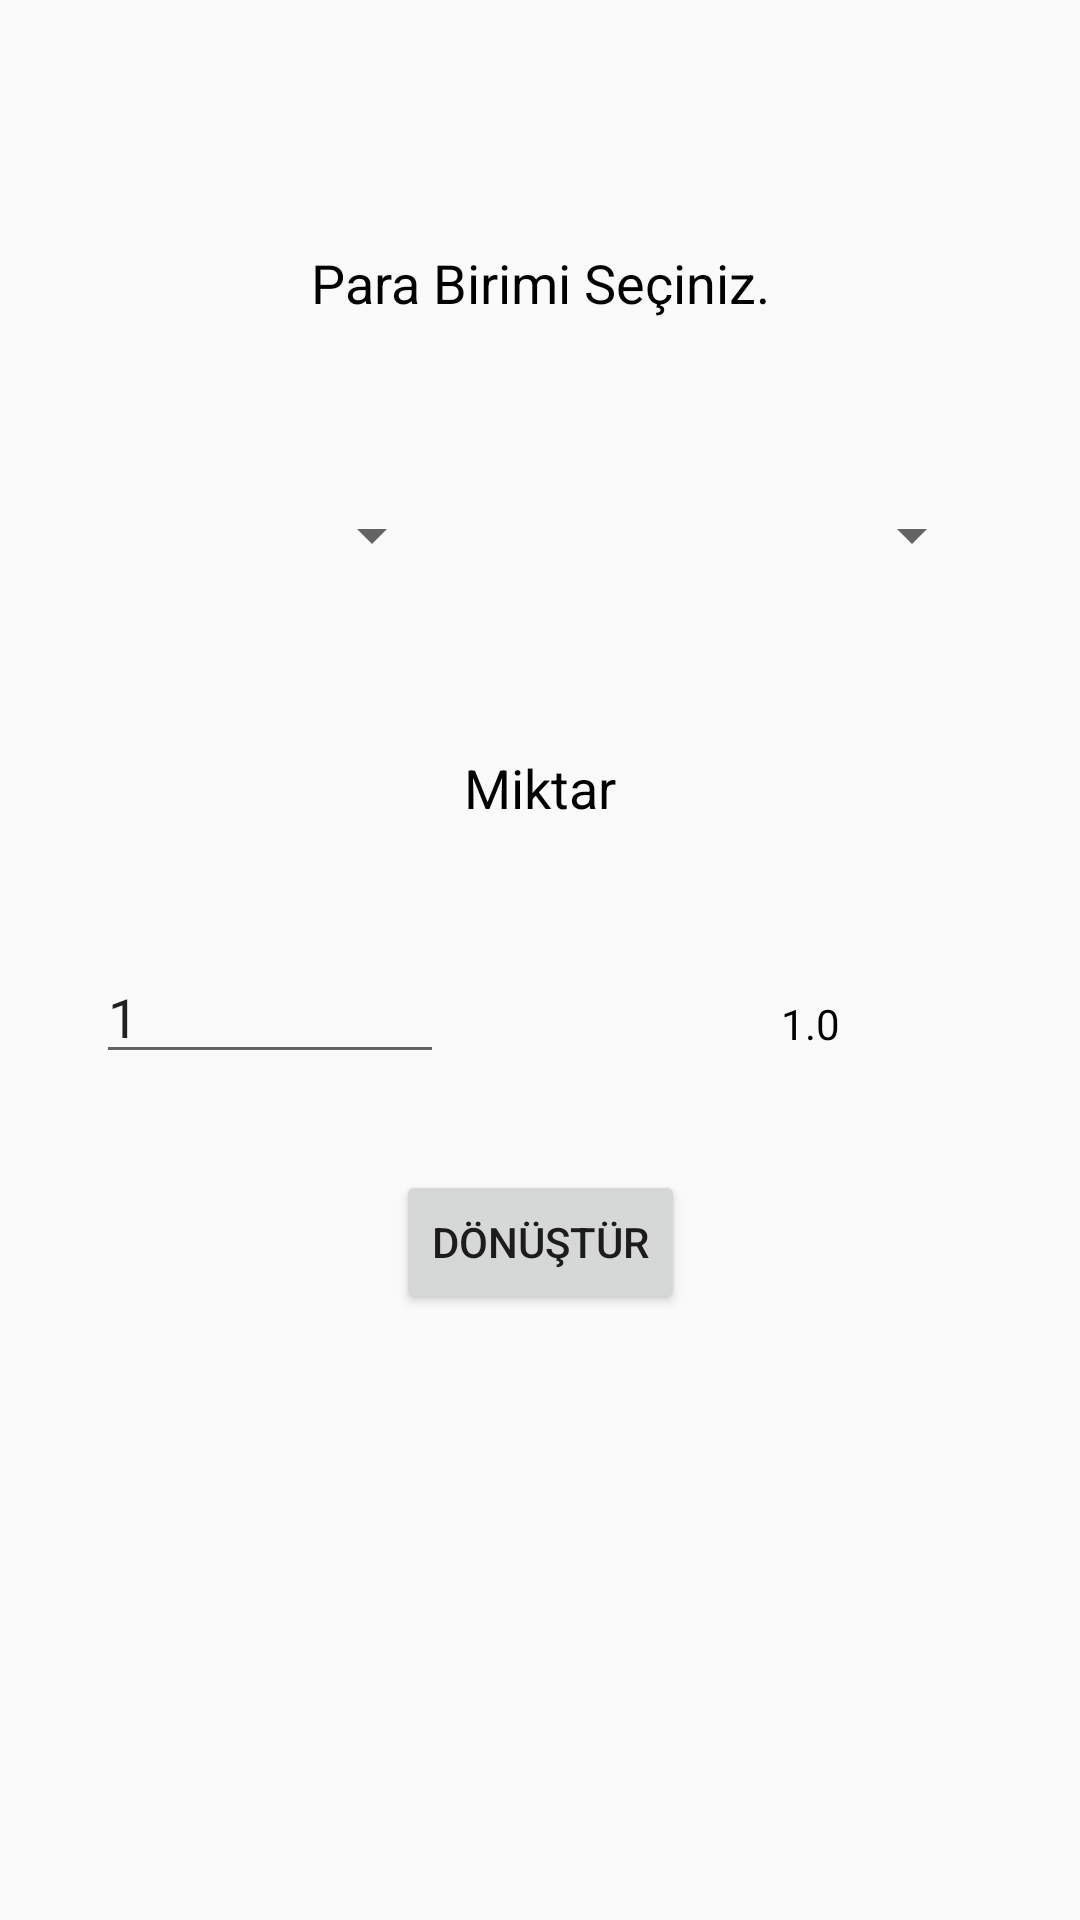

The Android layout XML behind this screen, and the referenced resources:
<!-- AndroidManifest.xml: application theme AppTheme.NoTitleBar -->
<!-- res/layout/fragment_exchange.xml -->
<?xml version="1.0" encoding="utf-8"?>
<androidx.constraintlayout.widget.ConstraintLayout xmlns:android="http://schemas.android.com/apk/res/android"
    xmlns:app="http://schemas.android.com/apk/res-auto"
    xmlns:tools="http://schemas.android.com/tools"
    android:id="@+id/linearLayout4"
    android:layout_width="match_parent"
    android:layout_height="match_parent"
    tools:context=".ui.exchange.ExchangeFragment">

    <TextView
        android:id="@+id/textView5"
        android:layout_width="wrap_content"
        android:layout_height="wrap_content"
        android:layout_marginTop="72dp"
        android:paddingTop="10dp"
        android:paddingBottom="10dp"
        android:text="Para Birimi Seçiniz."
        android:textAlignment="center"
        android:textColor="#000000"
        android:textSize="18sp"
        app:layout_constraintEnd_toEndOf="parent"
        app:layout_constraintStart_toStartOf="parent"
        app:layout_constraintTop_toTopOf="parent" />

    <Spinner
        android:id="@+id/spinnerCurrent"
        android:layout_width="0dp"
        android:layout_height="wrap_content"
        android:layout_marginStart="32dp"
        android:layout_marginTop="50dp"
        android:layout_marginEnd="32dp"
        android:fadingEdge="vertical"
        app:layout_constraintEnd_toStartOf="@+id/spinnerTarget"
        app:layout_constraintStart_toStartOf="parent"
        app:layout_constraintTop_toBottomOf="@+id/textView5" />

    <Spinner
        android:id="@+id/spinnerTarget"
        android:layout_width="0dp"
        android:layout_height="wrap_content"
        android:layout_marginStart="32dp"
        android:layout_marginTop="50dp"
        android:layout_marginEnd="32dp"
        app:layout_constraintEnd_toEndOf="parent"
        app:layout_constraintStart_toEndOf="@+id/spinnerCurrent"
        app:layout_constraintTop_toBottomOf="@+id/textView5" />

    <TextView
        android:id="@+id/textView6"
        android:layout_width="wrap_content"
        android:layout_height="wrap_content"
        android:layout_marginTop="50dp"
        android:padding="10dp"
        android:text="Miktar"
        android:textAlignment="center"
        android:textColor="#000000"
        android:textSize="18sp"
        app:layout_constraintEnd_toEndOf="parent"
        app:layout_constraintStart_toStartOf="parent"
        app:layout_constraintTop_toBottomOf="@+id/spinnerCurrent" />

    <EditText
        android:id="@+id/editTextNumber"
        android:layout_width="0dp"
        android:layout_height="wrap_content"
        android:layout_marginStart="32dp"
        android:layout_marginTop="32dp"
        android:layout_marginEnd="32dp"
        android:contentDescription="Miktar"
        android:ems="10"
        android:inputType="number"
        android:text="1"
        app:layout_constraintEnd_toStartOf="@+id/result"
        app:layout_constraintStart_toStartOf="parent"
        app:layout_constraintTop_toBottomOf="@+id/textView6" />

    <Button
        android:id="@+id/convertButton"
        android:layout_width="wrap_content"
        android:layout_height="wrap_content"
        android:layout_marginTop="32dp"
        android:text="Dönüştür"
        app:layout_constraintEnd_toEndOf="parent"
        app:layout_constraintStart_toStartOf="parent"
        app:layout_constraintTop_toBottomOf="@+id/editTextNumber" />

    <TextView
        android:id="@+id/result"
        android:layout_width="0dp"
        android:layout_height="wrap_content"
        android:layout_marginStart="32dp"
        android:layout_marginTop="32dp"
        android:layout_marginEnd="32dp"
        android:numeric="decimal"
        android:padding="15dp"
        android:text="1.0"
        android:textAlignment="center"
        android:textColor="#000000"
        app:layout_constraintEnd_toEndOf="parent"
        app:layout_constraintStart_toEndOf="@+id/editTextNumber"
        app:layout_constraintTop_toBottomOf="@+id/textView6" />

</androidx.constraintlayout.widget.ConstraintLayout>
<!-- resources referenced by this layout -->
<resources>
  <style name="AppTheme.NoTitleBar" parent="Theme.AppCompat.Light.DarkActionBar">
          <item name="colorPrimary">@color/colorPrimary</item>
          <item name="colorPrimaryDark">@color/colorPrimaryDark</item>
          <item name="colorAccent">@color/colorAccent</item>
      </style>
  <color name="colorPrimary">#13DE7C</color>
  <color name="colorPrimaryDark">#207eb6</color>
  <color name="colorAccent">#13DE7C</color>
</resources>
